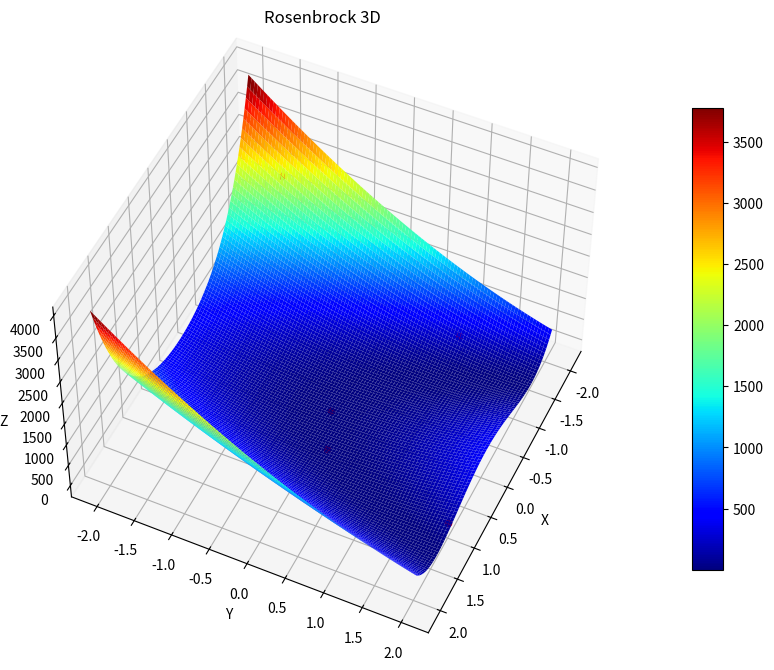
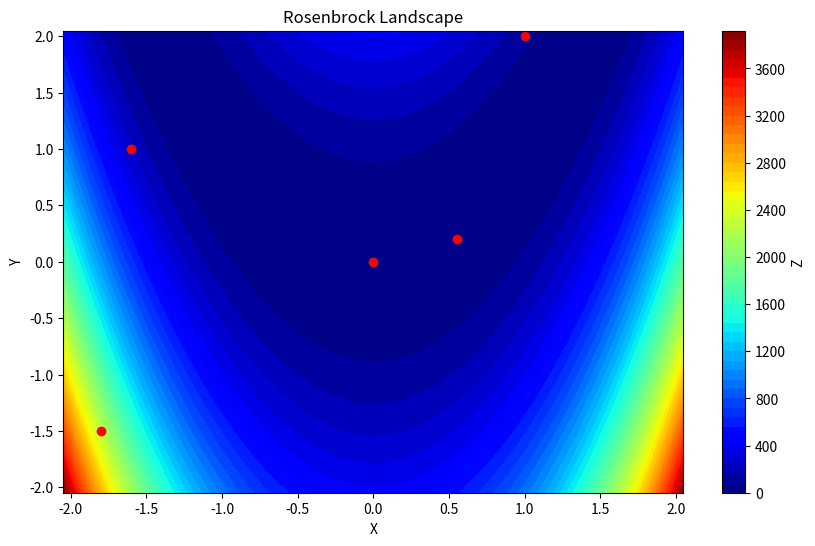

Generate these figures, in order, with matplotlib:
from numpy.random import randint
from numpy.random import rand
import numpy.random as npr
import matplotlib.pyplot as plt
# from mpl_toolkits.mplot3d import Axes3D
import numpy as np

# Rosenbrock
def rosenbrock(X, a=1, b=100):
  x, y = X
  return (a - x)**2 + b * (y - x**2)**2

def plot(vetores):
    fig = plt.figure(figsize=(16, 8))
    ax = fig.add_subplot(111, projection='3d')

    ax.set_xlabel('X')
    ax.set_ylabel('Y')
    ax.set_zlabel('Z')
    x = np.linspace(-2.048, 2.048, 100)
    y = np.linspace(-2.048, 2.048, 100)
    X, Y = np.meshgrid(x, y)
    Z = rosenbrock([X,Y])
    ax.set_title('Rosenbrock 3D')
    ax.view_init(elev=50., azim=25)
    s = ax.plot_surface(X, Y, Z, rstride=1, cstride=1, cmap='jet', edgecolor='none')
    fig.colorbar(s, shrink=0.75, aspect=15)

    # Plotando cada vetor como um ponto
    for v in vetores:
        x, y = v
        z = rosenbrock([x,y])
        ax.scatter(x, y, z, color='red')
    
    plt.show()

def plot_landscape(vetores):
    plt.figure(figsize=(10, 6))
    
    x = np.linspace(-2.048, 2.048, 100)
    y = np.linspace(-2.048, 2.048, 100)
    
    X, Y = np.meshgrid(x, y)
    Z = rosenbrock([X, Y])
    plt.contourf(X, Y, Z, levels=50, cmap='jet')

    # Plotando cada vetor como um ponto
    for v in vetores:
        plt.plot(v[0], v[1], 'ro')

    plt.xlabel('X')
    plt.ylabel('Y')
    
    plt.title('Rosenbrock Landscape')
    plt.colorbar(label='Z')

    plt.show()

vetores = [[-1.8, -1.5], [-1.6, 1], [0, 0], [1, 2], [0.55, 0.2]]
plot(vetores)
plot_landscape(vetores)